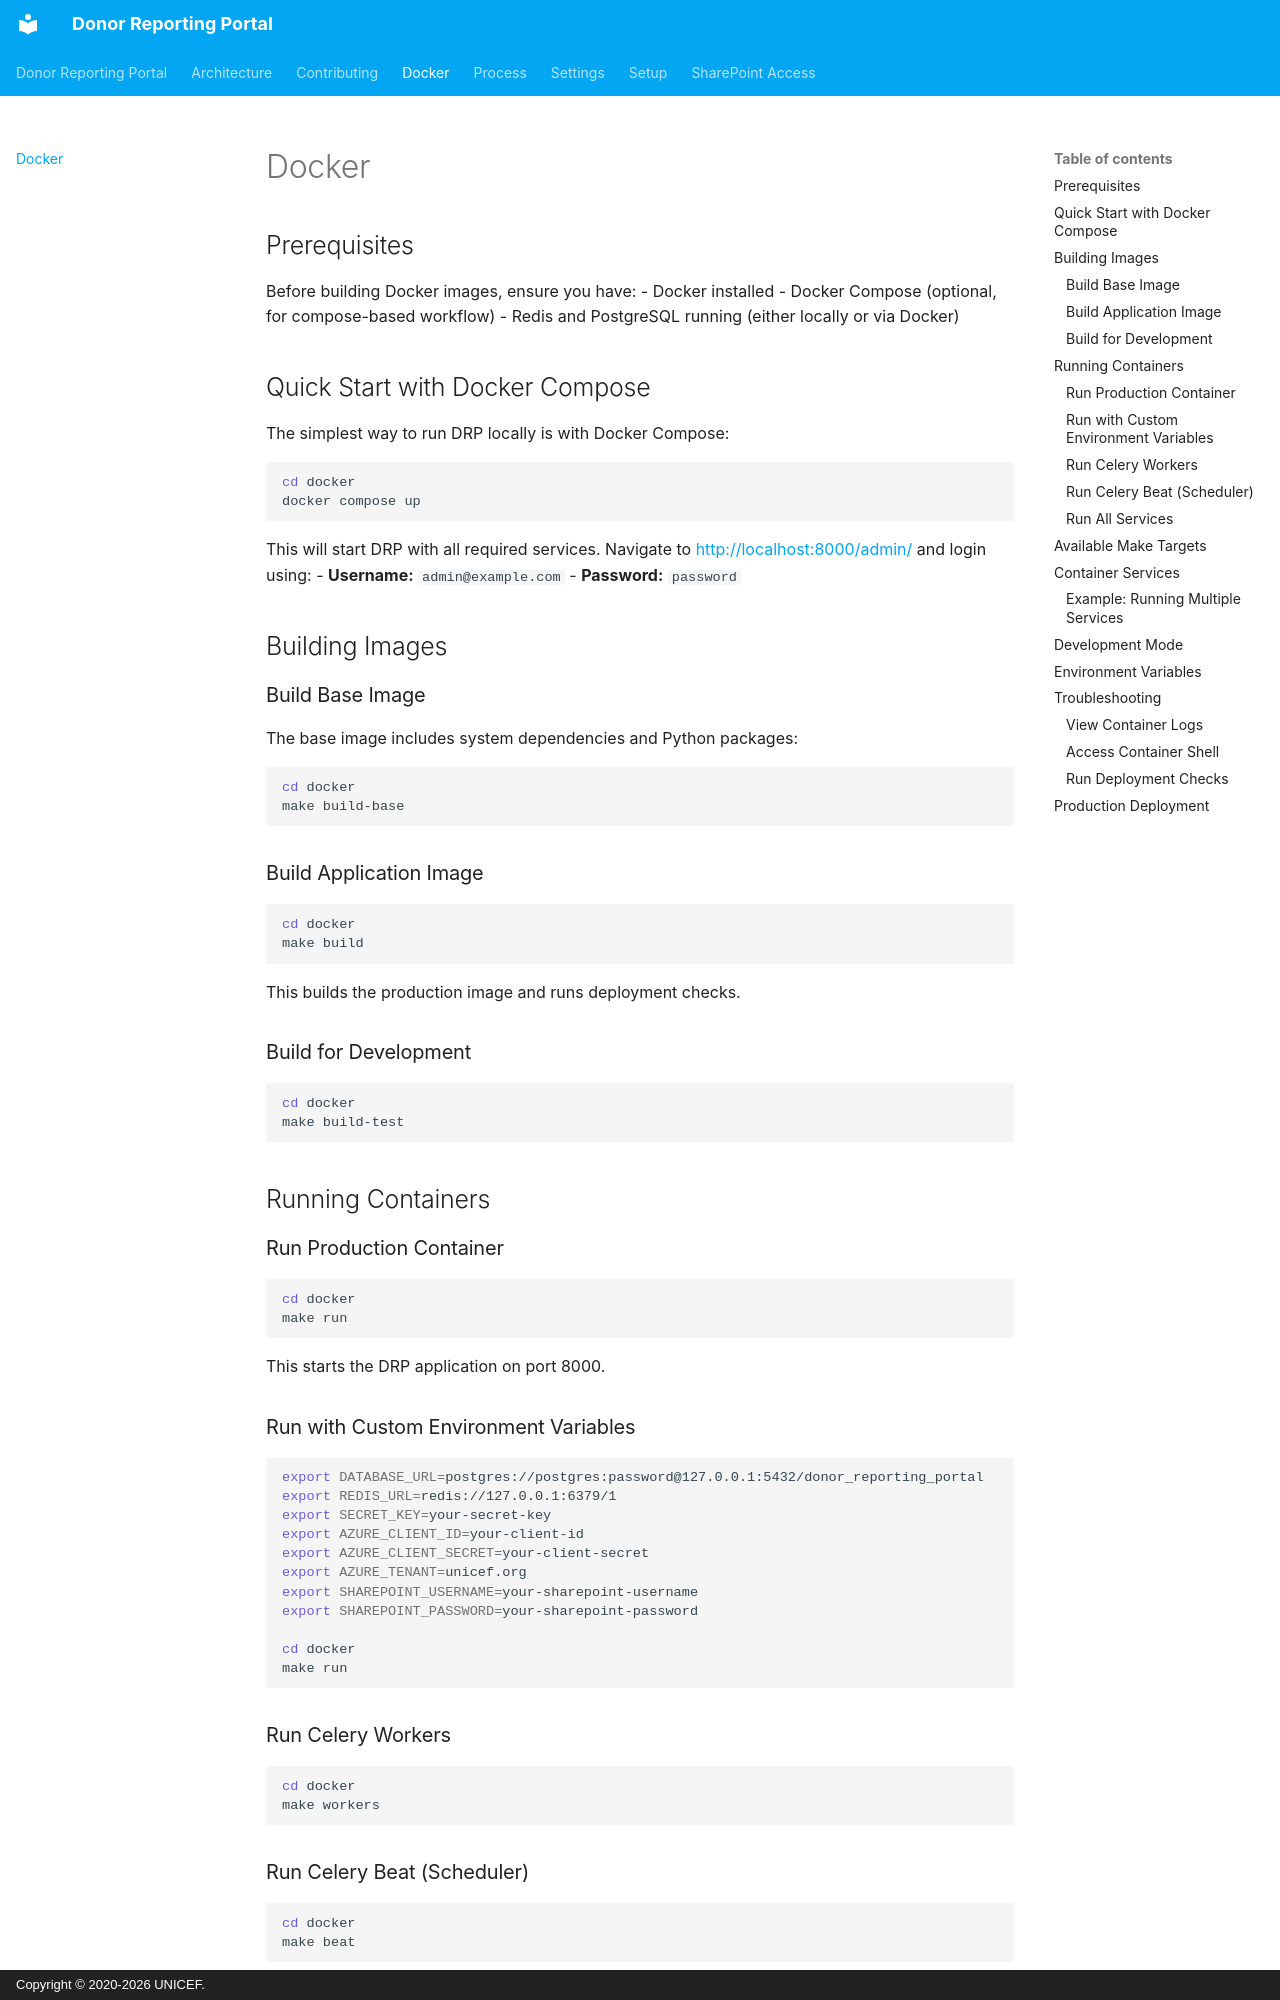

repository: unicef/donor-reporting-portal-be · page: docker/index.html · generator: mkdocs · copyright: Copyright © 2020-2026 UNICEF.

# Docker

## Prerequisites

Before building Docker images, ensure you have:
- Docker installed
- Docker Compose (optional, for compose-based workflow)
- Redis and PostgreSQL running (either locally or via Docker)

## Quick Start with Docker Compose

The simplest way to run DRP locally is with Docker Compose:

```bash
cd docker
docker compose up
```

This will start DRP with all required services. Navigate to http://localhost:8000/admin/ and login using:
- **Username:** `admin@example.com`
- **Password:** `password`

## Building Images

### Build Base Image

The base image includes system dependencies and Python packages:

```bash
cd docker
make build-base
```

### Build Application Image

```bash
cd docker
make build
```

This builds the production image and runs deployment checks.

### Build for Development

```bash
cd docker
make build-test
```

## Running Containers

### Run Production Container

```bash
cd docker
make run
```

This starts the DRP application on port 8000.

### Run with Custom Environment Variables

```bash
export DATABASE_URL=postgres://postgres:password@127.0.0.1:5432/donor_reporting_portal
export REDIS_URL=redis://127.0.0.1:6379/1
export SECRET_KEY=your-secret-key
export AZURE_CLIENT_ID=your-client-id
export AZURE_CLIENT_SECRET=your-client-secret
export AZURE_TENANT=unicef.org
export SHAREPOINT_USERNAME=your-sharepoint-username
export SHAREPOINT_PASSWORD=your-sharepoint-password

cd docker
make run
```

### Run Celery Workers

```bash
cd docker
make workers
```

### Run Celery Beat (Scheduler)

```bash
cd docker
make beat
```

### Run All Services

```bash
cd docker
make stack
```
